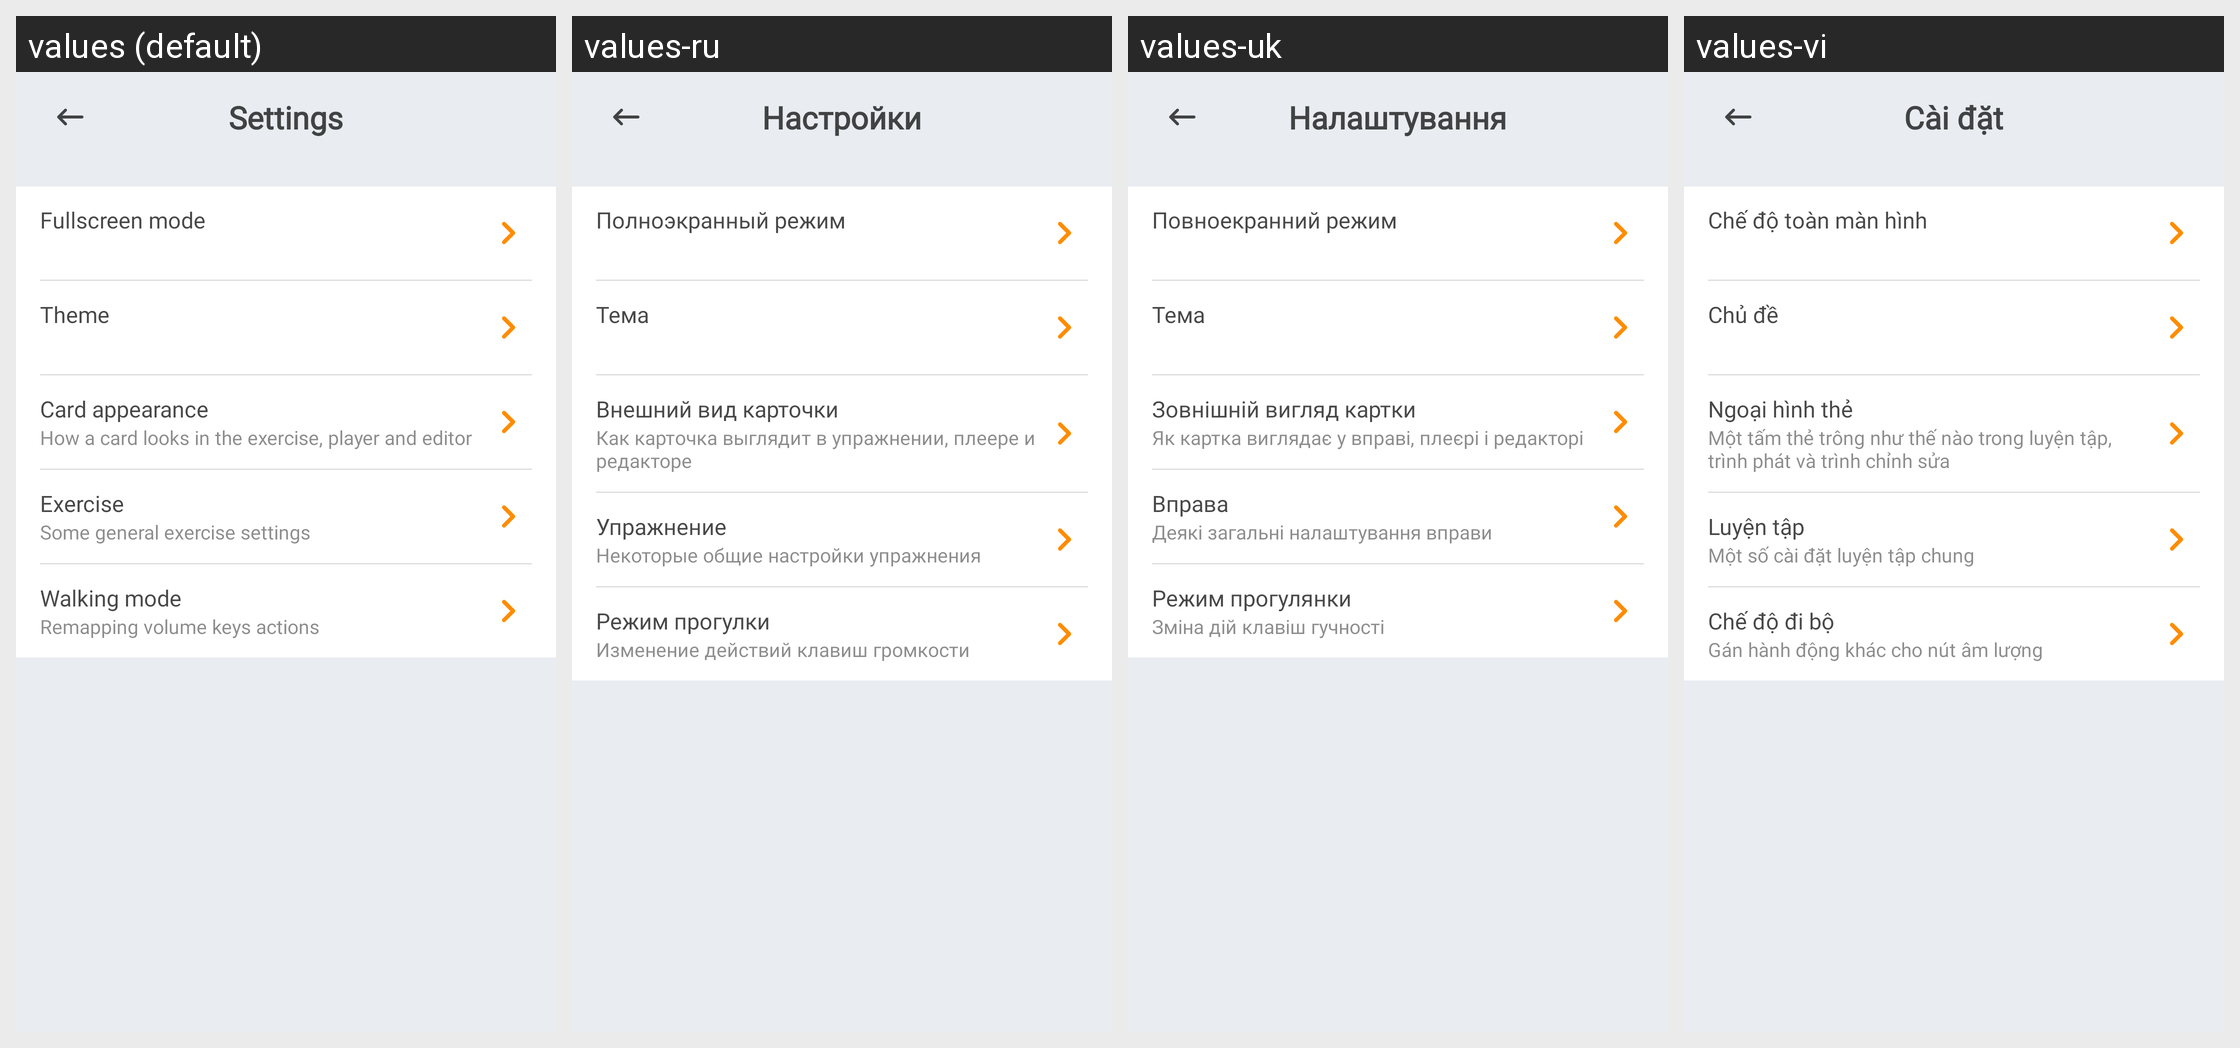

The Android screen above is rendered under several locales of the same app. Produce the string resources it draws, with the default and per-locale values.
Android screen res/layout/fragment_settings.xml rendered under 4 locales, left to right: values (default), values-ru, values-uk, values-vi. Device: Nexus 5 (rendered at 1080×1920; each locale shown at half size, 540×960, under a caption strip naming it); theme AppTheme.
Other locales in the repository, not shown: values-cs, values-de, values-el, values-es, values-eu, values-fr, values-hi, values-in, values-it, values-ne, values-nl, values-pl, values-pt-rBR, values-pt-rPT, values-tr, values-zh-rCN.
Strings drawn on this screen, with the default value and each locale's value (text and hints the layout hard-codes, and strings that could not be matched under every locale, appear in the picture but are not listed):

screen_title_settings
  values: Settings
  values-ru: Настройки
  values-uk: Налаштування
  values-vi: Cài đặt

text_fullscreen_settings_title
  values: Fullscreen mode
  values-ru: Полноэкранный режим
  values-uk: Повноекранний режим
  values-vi: Chế độ toàn màn hình

text_theme_settings_title
  values: Theme
  values-ru: Тема
  values-uk: Тема
  values-vi: Chủ đề

text_card_appearance_settings_title
  values: Card appearance
  values-ru: Внешний вид карточки
  values-uk: Зовнішній вигляд картки
  values-vi: Ngoại hình thẻ

text_card_appearance_settings_description
  values: How a card looks in the exercise, player and editor
  values-ru: Как карточка выглядит в упражнении, плеере и редакторе
  values-uk: Як картка виглядає у вправі, плеєрі і редакторі
  values-vi: Một tấm thẻ trông như thế nào trong luyện tập, trình phát và trình chỉnh sửa

text_exercise_settings_title
  values: Exercise
  values-ru: Упражнение
  values-uk: Вправа
  values-vi: Luyện tập

text_exercise_settings_description
  values: Some general exercise settings
  values-ru: Некоторые общие настройки упражнения
  values-uk: Деякі загальні налаштування вправи
  values-vi: Một số cài đặt luyện tập chung

text_walking_mode_title
  values: Walking mode
  values-ru: Режим прогулки
  values-uk: Режим прогулянки
  values-vi: Chế độ đi bộ

text_walking_mode_settings_description
  values: Remapping volume keys actions
  values-ru: Изменение действий клавиш громкости
  values-uk: Зміна дій клавіш гучності
  values-vi: Gán hành động khác cho nút âm lượng
